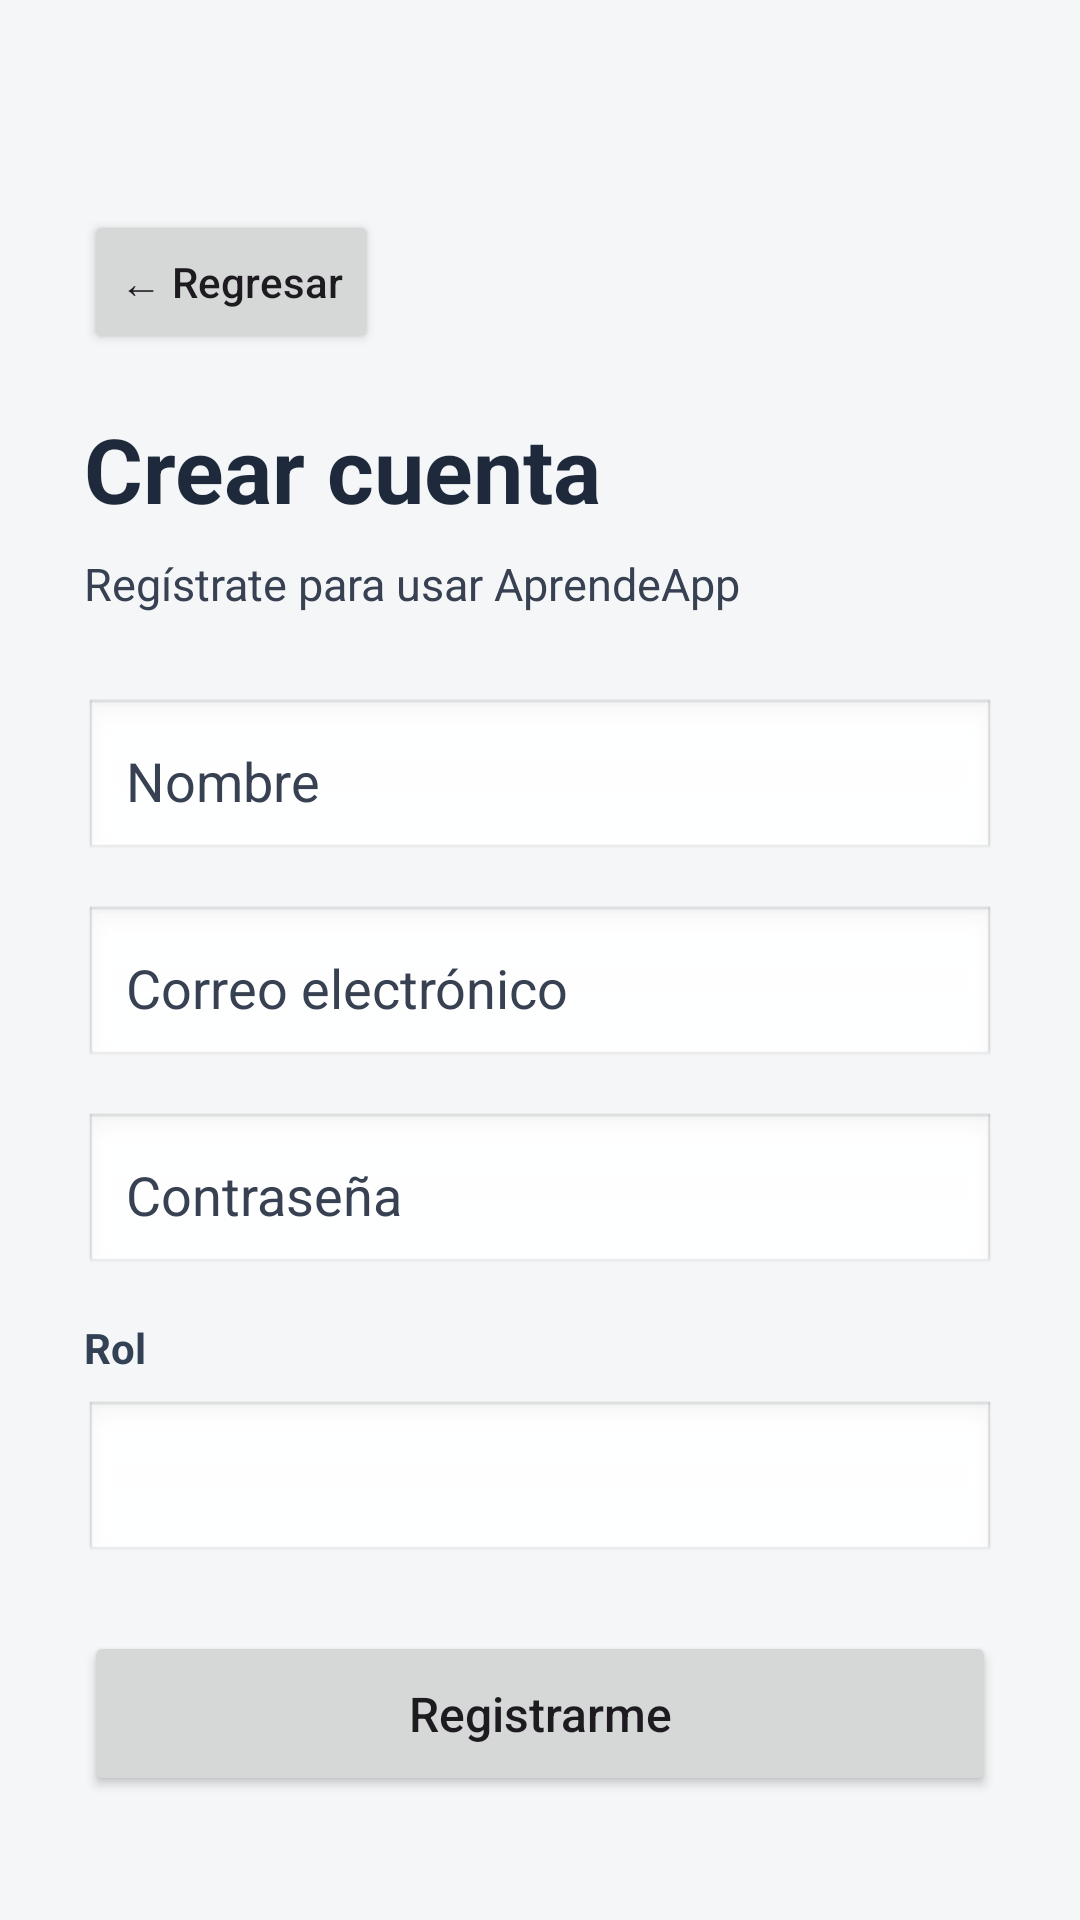

Android layout source for this screen:
<!-- AndroidManifest.xml: application theme Theme.AppAprendizajemh220744 -->
<!-- res/layout/activity_register.xml -->
<?xml version="1.0" encoding="utf-8"?>
<ScrollView xmlns:android="http://schemas.android.com/apk/res/android"
    android:layout_width="match_parent"
    android:layout_height="match_parent"
    android:background="#F4F6F8">

    <LinearLayout
        android:layout_width="match_parent"
        android:layout_height="wrap_content"
        android:orientation="vertical"
        android:paddingStart="28dp"
        android:paddingEnd="28dp"
        android:paddingBottom="28dp"
        android:paddingTop="70dp">

        <Button
            android:id="@+id/btnRegresarRegistro"
            android:layout_width="wrap_content"
            android:layout_height="wrap_content"
            android:text="@string/regresar"
            android:textAllCaps="false"
            android:layout_marginBottom="18dp" />

        <TextView
            android:layout_width="wrap_content"
            android:layout_height="wrap_content"
            android:text="@string/crear_cuenta"
            android:textSize="30sp"
            android:textStyle="bold"
            android:textColor="#1E293B"
            android:layout_marginBottom="8dp" />

        <TextView
            android:layout_width="wrap_content"
            android:layout_height="wrap_content"
            android:text="@string/subtitulo_registro"
            android:textSize="15sp"
            android:textColor="#374151"
            android:layout_marginBottom="28dp" />

        <EditText
            android:id="@+id/edtNombre"
            android:layout_width="match_parent"
            android:layout_height="55dp"
            android:hint="@string/nombre"
            android:inputType="textPersonName"
            android:padding="14dp"
            android:textColor="#111827"
            android:textColorHint="#374151"
            android:background="@android:drawable/edit_text"
            android:layout_marginBottom="14dp" />

        <EditText
            android:id="@+id/edtEmailRegistro"
            android:layout_width="match_parent"
            android:layout_height="55dp"
            android:hint="@string/correo_electronico"
            android:inputType="textEmailAddress"
            android:padding="14dp"
            android:textColor="#111827"
            android:textColorHint="#374151"
            android:background="@android:drawable/edit_text"
            android:layout_marginBottom="14dp" />

        <EditText
            android:id="@+id/edtPasswordRegistro"
            android:layout_width="match_parent"
            android:layout_height="55dp"
            android:hint="@string/contrasena"
            android:inputType="textPassword"
            android:padding="14dp"
            android:textColor="#111827"
            android:textColorHint="#374151"
            android:background="@android:drawable/edit_text"
            android:layout_marginBottom="14dp" />

        <TextView
            android:layout_width="wrap_content"
            android:layout_height="wrap_content"
            android:text="@string/rol"
            android:textStyle="bold"
            android:textColor="#334155"
            android:layout_marginBottom="8dp" />

        <Spinner
            android:id="@+id/spinnerRol"
            android:layout_width="match_parent"
            android:layout_height="55dp"
            android:background="@android:drawable/edit_text"
            android:padding="8dp"
            android:popupBackground="#FFFFFF"
            android:layout_marginBottom="22dp" />

        <Button
            android:id="@+id/btnRegistrar"
            android:layout_width="match_parent"
            android:layout_height="55dp"
            android:text="@string/registrarme"
            android:textAllCaps="false"
            android:textSize="16sp" />

    </LinearLayout>

</ScrollView>
<!-- resources referenced by this layout -->
<resources>
  <string name="contrasena">Contraseña</string>
  <string name="correo_electronico">Correo electrónico</string>
  <string name="crear_cuenta">Crear cuenta</string>
  <string name="nombre">Nombre</string>
  <string name="registrarme">Registrarme</string>
  <string name="regresar">← Regresar</string>
  <string name="rol">Rol</string>
  <string name="subtitulo_registro">Regístrate para usar AprendeApp</string>
  <style name="Theme.AppAprendizajemh220744" parent="Base.Theme.AppAprendizajemh220744" />
  <style name="Base.Theme.AppAprendizajemh220744" parent="Theme.Material3.DayNight.NoActionBar">
          
          
      </style>
</resources>
